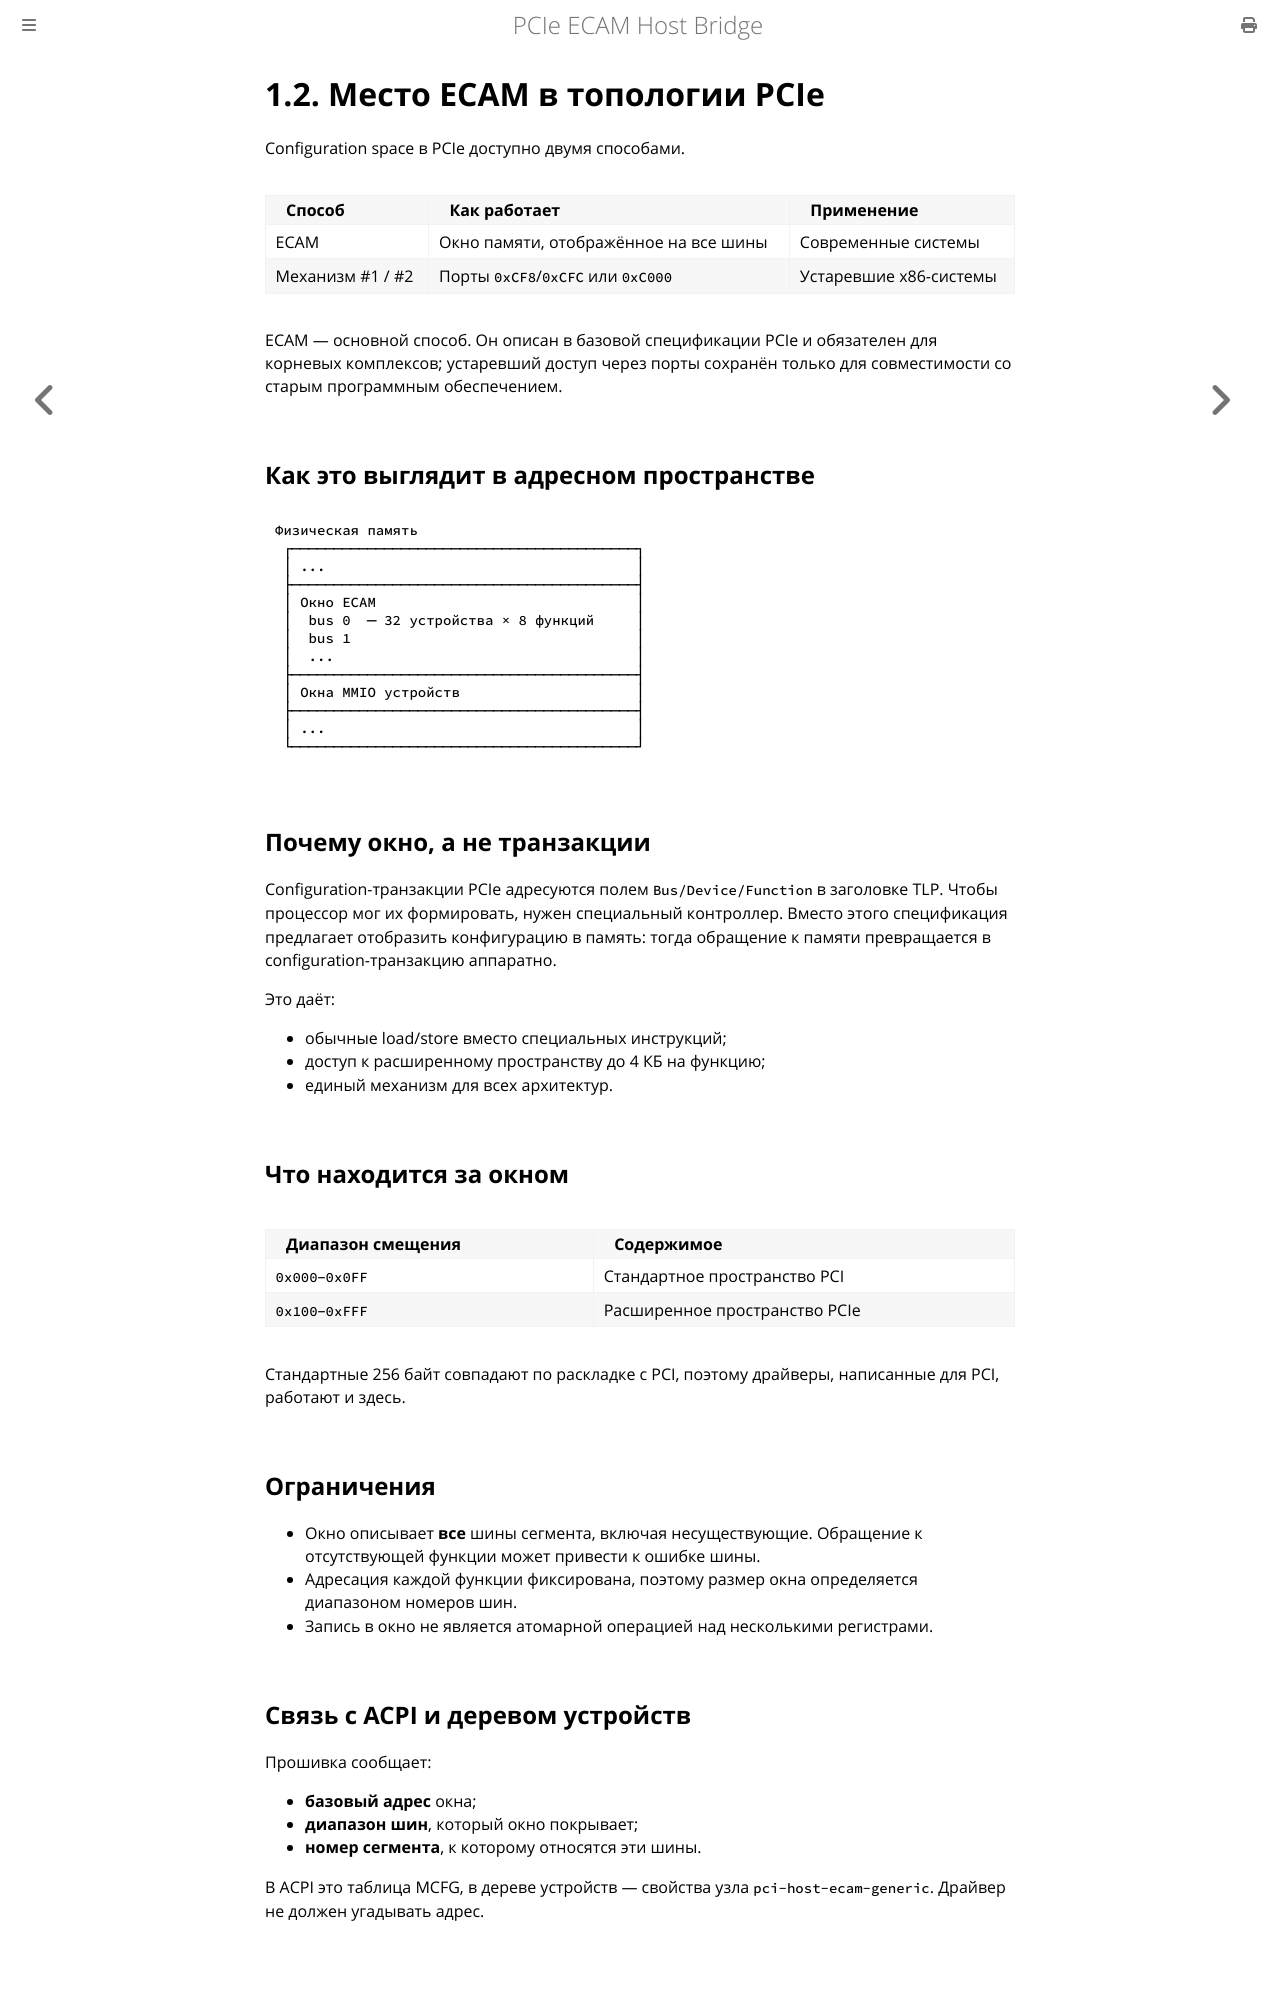

repository: MiCkEyZzZ/pcie-ecam · page: ch01-ecam-role.html · generator: mdbook

# 1.2. Место ECAM в топологии PCIe

Configuration space в PCIe доступно двумя способами.

| Способ | Как работает | Применение |
|--------|--------------|------------|
| ECAM | Окно памяти, отображённое на все шины | Современные системы |
| Механизм #1 / #2 | Порты `0xCF8`/`0xCFC` или `0xC000` | Устаревшие x86-системы |

ECAM — основной способ. Он описан в базовой спецификации PCIe
и обязателен для корневых комплексов; устаревший доступ через
порты сохранён только для совместимости со старым программным
обеспечением.

## Как это выглядит в адресном пространстве

```text
Физическая память
 ┌─────────────────────────────────────────┐
 │ ...                                     │
 ├─────────────────────────────────────────┤
 │ Окно ECAM                               │
 │  bus 0  ─ 32 устройства × 8 функций     │
 │  bus 1                                  │
 │  ...                                    │
 ├─────────────────────────────────────────┤
 │ Окна MMIO устройств                     │
 ├─────────────────────────────────────────┤
 │ ...                                     │
 └─────────────────────────────────────────┘
```

## Почему окно, а не транзакции

Configuration-транзакции PCIe адресуются полем `Bus/Device/Function`
в заголовке TLP. Чтобы процессор мог их формировать, нужен
специальный контроллер. Вместо этого спецификация предлагает
отобразить конфигурацию в память: тогда обращение к памяти
превращается в configuration-транзакцию аппаратно.

Это даёт:

- обычные load/store вместо специальных инструкций;
- доступ к расширенному пространству до 4 КБ на функцию;
- единый механизм для всех архитектур.

## Что находится за окном

| Диапазон смещения | Содержимое |
|-------------------|------------|
| `0x000`–`0x0FF` | Стандартное пространство PCI |
| `0x100`–`0xFFF` | Расширенное пространство PCIe |

Стандартные 256 байт совпадают по раскладке с PCI, поэтому
драйверы, написанные для PCI, работают и здесь.

## Ограничения

- Окно описывает **все** шины сегмента, включая несуществующие.
  Обращение к отсутствующей функции может привести к ошибке шины.
- Адресация каждой функции фиксирована, поэтому размер окна
  определяется диапазоном номеров шин.
- Запись в окно не является атомарной операцией над несколькими
  регистрами.

## Связь с ACPI и деревом устройств

Прошивка сообщает:

- **базовый адрес** окна;
- **диапазон шин**, который окно покрывает;
- **номер сегмента**, к которому относятся эти шины.

В ACPI это таблица MCFG, в дереве устройств — свойства узла
`pci-host-ecam-generic`. Драйвер не должен угадывать адрес.
